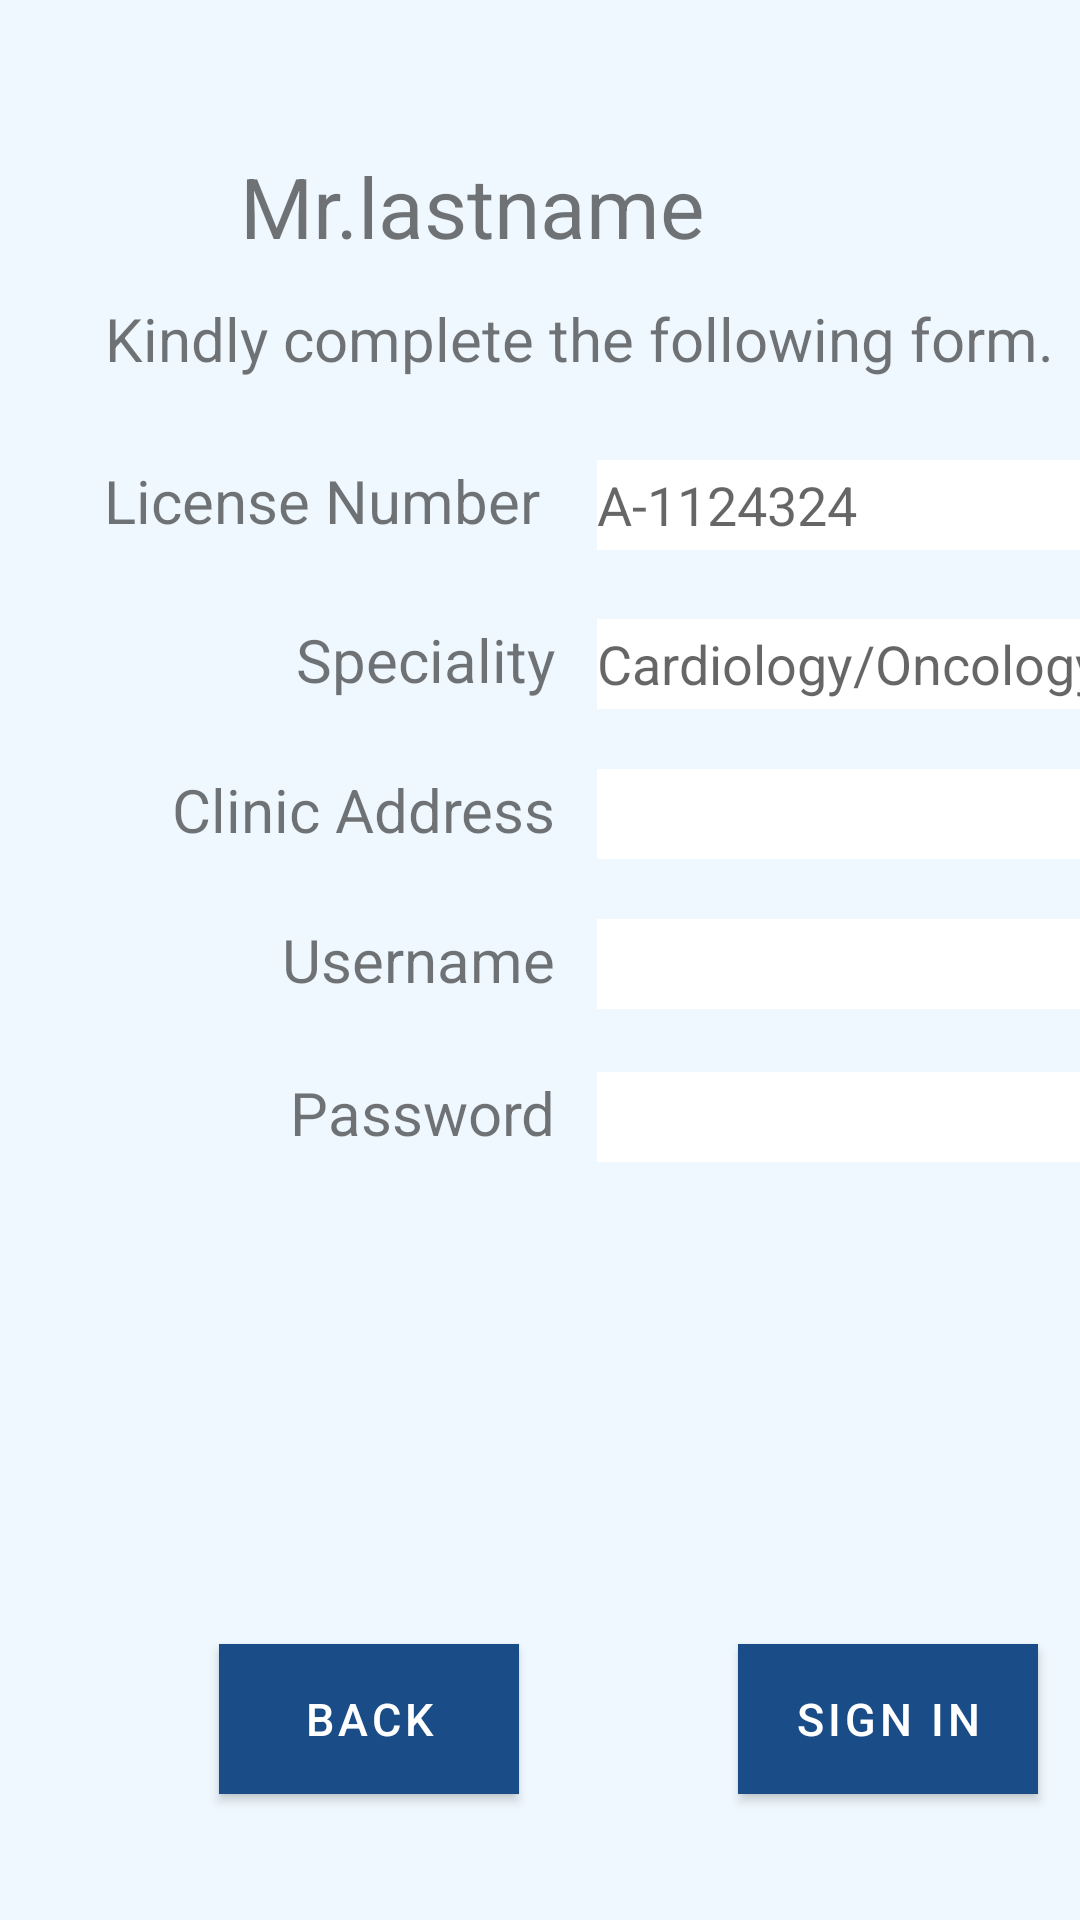

Produce the Android XML layout that renders to this screen, including the resource entries it uses.
<!-- AndroidManifest.xml: application theme NoActionBarTheme -->
<!-- res/layout/activity_register.xml -->
<?xml version="1.0" encoding="utf-8"?>
<RelativeLayout xmlns:android="http://schemas.android.com/apk/res/android"
    xmlns:app="http://schemas.android.com/apk/res-auto"
    android:layout_width="match_parent" android:layout_height="match_parent"
    android:background="#F0F8FF">

    <TextView
        android:id="@+id/textView12"
        android:layout_width="150dp"
        android:layout_height="40dp"
        android:layout_alignParentTop="true"
        android:layout_centerHorizontal="true"
        android:layout_marginTop="13dp"
        android:textSize="28sp" />~
        android:text="Welcome "
        android:textSize="28sp" />

    <TextView
        android:id="@+id/textView13"
        android:layout_width="200dp"
        android:layout_height="wrap_content"
        android:layout_alignTop="@+id/textView12"
        android:layout_centerHorizontal="true"
        android:layout_marginTop="37dp"
        android:text="Mr.lastname"
        android:textSize="28sp" />

    <TextView
        android:text="License Number "
        android:layout_height="30dp"
        android:textSize="20dp"
        android:layout_marginTop="24dp"
        android:id="@+id/textView16"
        android:layout_below="@+id/textView15"
        android:layout_alignParentStart="true"
        android:layout_marginStart="30dp"
        android:layout_width="155dp"
        android:textAlignment="textEnd" />

    <TextView
        android:text="Speciality"
        android:textSize="20dp"
        android:layout_height="30dp"
        android:layout_marginTop="23dp"
        android:id="@+id/textView17"
        android:layout_below="@+id/textView16"
        android:layout_alignStart="@+id/textView16"
        android:layout_width="155dp"
        android:textAlignment="textEnd" />

    <TextView
        android:text=" Kindly complete the following form."
        android:textSize="20dp"
        android:id="@+id/textView15"
        android:layout_marginTop="12dp"
        android:layout_width="350dp"
        android:layout_height="30dp"
        android:layout_below="@+id/textView13"
        android:layout_alignStart="@+id/textView16" />

    <Button
        android:text="Back"
        android:layout_width="100dp"
        android:layout_height="50dp"
        android:textSize="15dp"
        android:layout_alignBottom="@+id/button5"
        android:layout_toStartOf="@+id/editText11"
        android:layout_marginEnd="26dp"
        android:id="@+id/button6"
        android:background="#FA8072" />

    <Button
        android:text="Sign In"
        android:layout_width="100dp"
        android:layout_height="50dp"
        android:textSize="15dp"
        android:layout_marginBottom="42dp"
        android:id="@+id/button5"
        android:layout_marginEnd="14dp"
        android:layout_alignParentBottom="true"
        android:layout_alignEnd="@+id/editText11"
        android:background="#7BCC70" />

    <EditText
        android:id="@+id/editText"
        android:layout_width="170dp"
        android:layout_height="30dp"
        android:layout_alignTop="@+id/textView16"
        android:layout_marginStart="14dp"
        android:layout_toEndOf="@+id/textView16"
        android:background="#ffff"
        android:ems="10"
        android:hint="A-1124324"
        android:inputType="number" />

    <EditText
        android:id="@+id/editText3"
        android:layout_width="170dp"
        android:layout_height="30dp"
        android:layout_alignStart="@+id/editText"
        android:layout_alignTop="@+id/textView17"
        android:background="#ffff"
        android:ems="10"
        android:hint="Cardiology/Oncology..."
        android:inputType="textPersonName" />

    <EditText
        android:id="@+id/editText10"
        android:layout_width="170dp"
        android:layout_height="30dp"
        android:layout_alignStart="@+id/editText3"
        android:layout_alignTop="@+id/textView18"
        android:background="#ffff"
        android:ems="10"
        android:inputType="textPersonName" />

    <EditText
        android:id="@+id/editText11"
        android:layout_width="170dp"
        android:layout_height="30dp"
        android:layout_alignStart="@+id/editText10"
        android:layout_alignTop="@+id/textView19"
        android:background="#ffff"
        android:ems="10"
        android:inputType="textPassword" />

    <ImageView
        android:layout_width="75dp"
        android:layout_height="75dp"
        android:src="@drawable/sthethoscope"
        android:id="@+id/imageView"
        android:layout_alignTop="@+id/textView12"
        android:layout_toEndOf="@+id/textView12"
        android:layout_marginStart="13dp" />

    <EditText
        android:id="@+id/editText9"
        android:layout_width="170dp"
        android:layout_height="30dp"
        android:layout_alignStart="@+id/editText3"
        android:layout_alignBottom="@+id/textView10"
        android:background="#ffff"
        android:ems="10"
        android:inputType="textMultiLine" />

    <TextView
        android:text="Clinic Address"
        android:textSize="20dp"
        android:layout_width="155dp"
        android:layout_height="30dp"
        android:layout_marginTop="20dp"
        android:id="@+id/textView10"
        android:textAlignment="textEnd"
        android:layout_below="@+id/textView17"
        android:layout_alignStart="@+id/textView17" />

    <TextView
        android:text="Username"
        android:layout_height="30dp"
        android:textSize="20dp"
        android:id="@+id/textView18"
        android:layout_width="155dp"
        android:textAlignment="textEnd"
        android:layout_below="@+id/textView10"
        android:layout_alignStart="@+id/textView10"
        android:layout_marginTop="20dp" />

    <TextView
        android:text="Password"
        android:layout_height="30dp"
        android:textSize="20dp"
        android:id="@+id/textView19"
        android:layout_width="155dp"
        android:textAlignment="textEnd"
        android:layout_below="@+id/textView18"
        android:layout_alignStart="@+id/textView18"
        android:layout_marginTop="21dp" />

</RelativeLayout>
<!-- resources referenced by this layout -->
<resources>
  <style name="NoActionBarTheme" parent="Theme.MaterialComponents.Light.NoActionBar">
          <item name="colorPrimary">@color/colorPrimary</item>
          <item name="colorPrimaryDark">@color/colorPrimaryDark</item>
          <item name="colorAccent">@color/colorAccent</item>
          <item name="windowActionBar">false</item>
          <item name="windowNoTitle">true</item>
      </style>
  <color name="colorPrimary">#1a4c88</color>
  <color name="colorPrimaryDark">#1a4c88</color>
  <color name="colorAccent">#4f81bd</color>
</resources>
